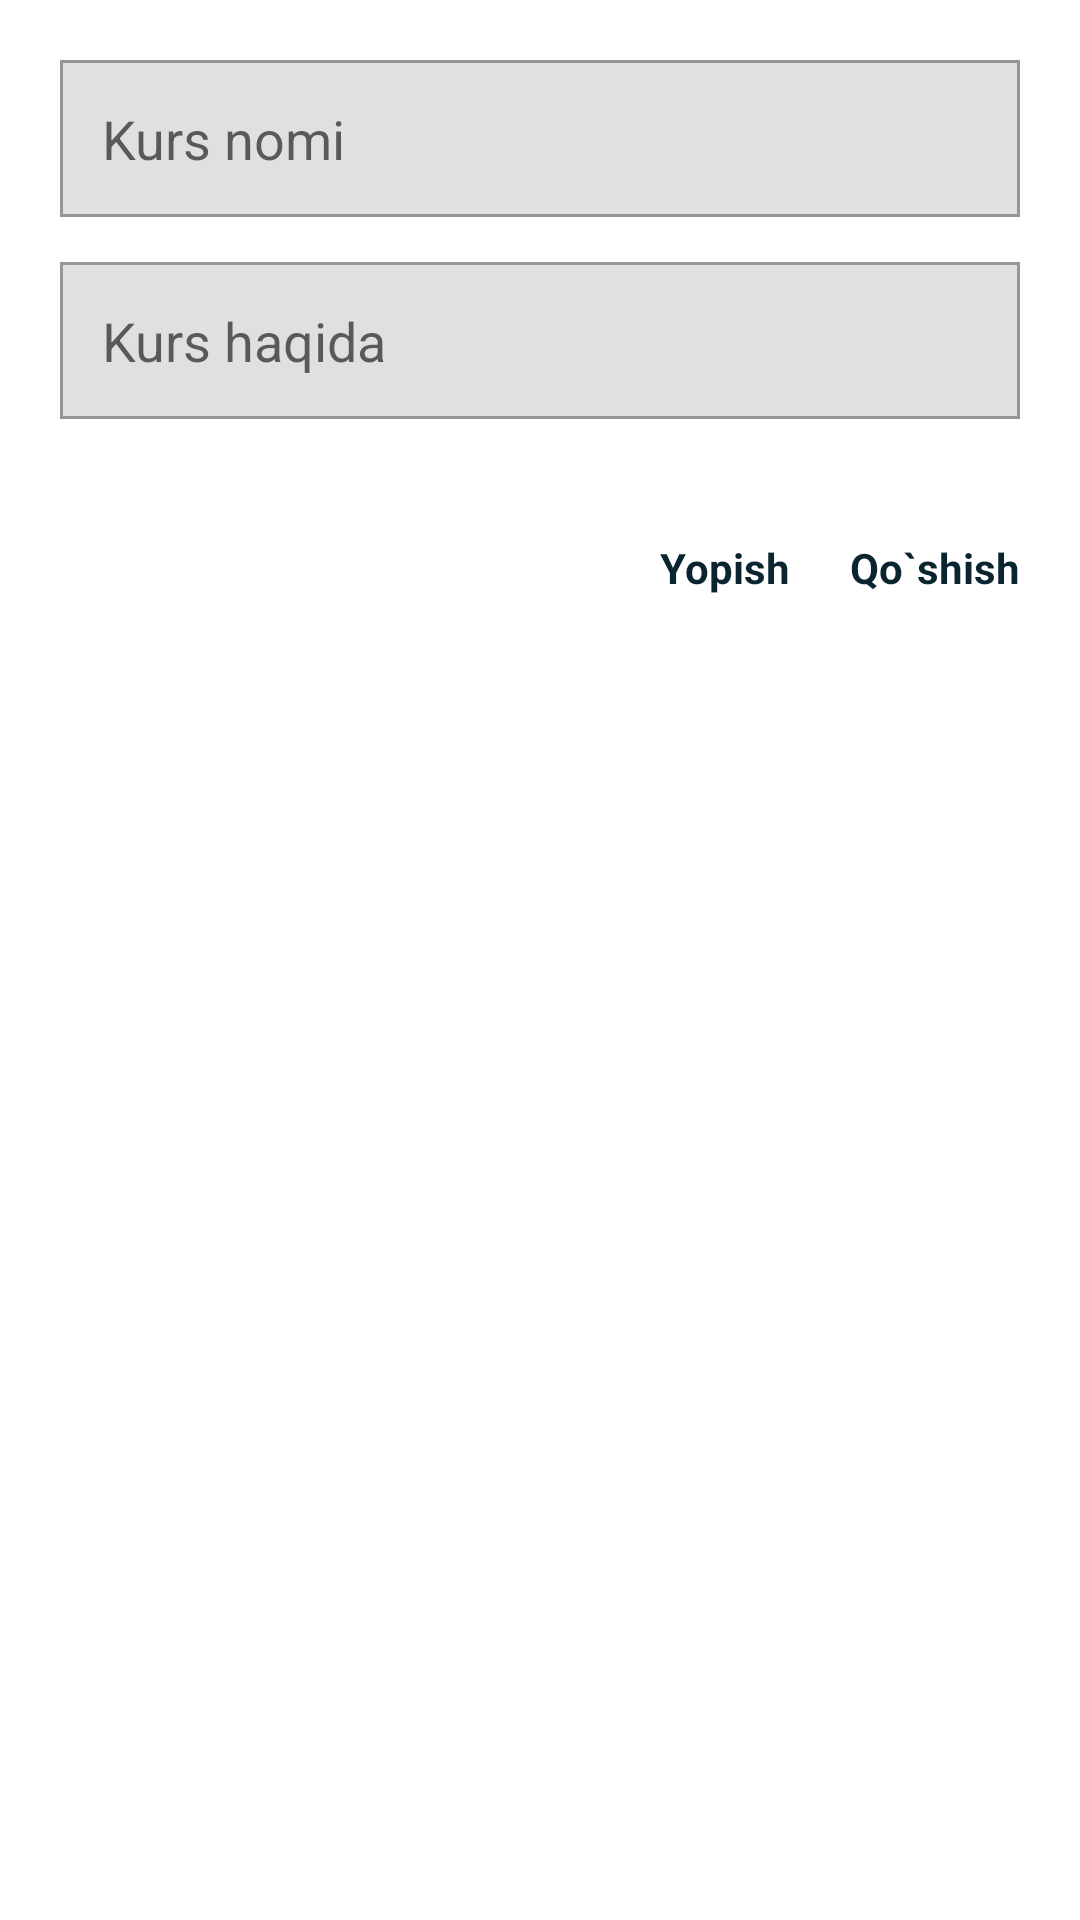

Write the Android layout XML for this screen, with the resource values it uses.
<!-- AndroidManifest.xml: application theme Theme.Lesson7PDPApp -->
<!-- res/layout/dialog_add_course.xml -->
<?xml version="1.0" encoding="utf-8"?>
<LinearLayout xmlns:android="http://schemas.android.com/apk/res/android"
    android:layout_width="match_parent"
    android:layout_height="wrap_content"
    android:orientation="vertical">

    <ScrollView
        android:layout_width="match_parent"
        android:layout_height="wrap_content"
        android:scrollbars="none">

        <LinearLayout
            android:layout_width="match_parent"
            android:layout_height="wrap_content"
            android:orientation="vertical"
            android:padding="20dp">

            <EditText
                android:id="@+id/et_name"
                android:layout_width="match_parent"
                android:layout_height="wrap_content"
                android:layout_marginBottom="15dp"
                android:background="@drawable/bg_for_et"
                android:hint="Kurs nomi"
                android:inputType="text"
                android:padding="14dp" />

            <EditText
                android:id="@+id/et_about"
                android:layout_width="match_parent"
                android:layout_height="wrap_content"
                android:layout_marginBottom="40dp"
                android:background="@drawable/bg_for_et"
                android:hint="Kurs haqida"
                android:inputType="textMultiLine"
                android:padding="14dp" />

            <LinearLayout
                android:layout_width="wrap_content"
                android:layout_height="wrap_content"
                android:layout_gravity="end"
                android:orientation="horizontal">

                <TextView
                    android:id="@+id/tv_close"
                    android:layout_width="wrap_content"
                    android:layout_height="wrap_content"
                    android:layout_marginRight="20dp"
                    android:text="Yopish"
                    android:textColor="@color/main_color"
                    android:textStyle="bold" />

                <TextView
                    android:id="@+id/tv_add"
                    android:layout_width="wrap_content"
                    android:layout_height="wrap_content"
                    android:text="Qo`shish"
                    android:textColor="@color/main_color"
                    android:textStyle="bold" />

            </LinearLayout>

        </LinearLayout>

    </ScrollView>

</LinearLayout>
<!-- resources referenced by this layout -->
<resources>
  <color name="main_color">#0A252F</color>
  <!-- drawable bg_for_et (drawable) -->
  <?xml version="1.0" encoding="utf-8"?>
  <shape xmlns:android="http://schemas.android.com/apk/res/android">
  
      <solid android:color="#E2DFDF" />
      <stroke
          android:color="#989595"
          android:width="1dp"/>
  
  </shape>
  <style name="Theme.Lesson7PDPApp" parent="Theme.MaterialComponents.DayNight.DarkActionBar">
          
          <item name="colorPrimary">@color/main_color</item>
          <item name="colorPrimaryVariant">@color/main_color</item>
          <item name="colorOnPrimary">@color/white</item>
          
          <item name="colorSecondary">@color/main_color</item>
          <item name="colorSecondaryVariant">@color/teal_700</item>
          <item name="colorOnSecondary">@color/black</item>
          
          <item name="android:statusBarColor" tools:targetApi="l">?attr/colorPrimaryVariant</item>
          
          <item name="windowNoTitle">true</item>
          <item name="android:navigationBarColor" tools:targetApi="lollipop">@color/main_color</item>
      </style>
  <color name="white">#FFFFFFFF</color>
  <color name="teal_700">#FF018786</color>
  <color name="black">#FF000000</color>
</resources>
